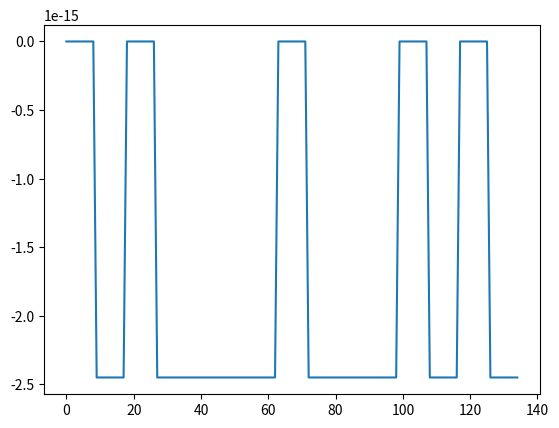

Python code for this plot:
# -*- coding: utf-8 -*-
"""
Created on Sun Mar  6 04:37:40 2022

@author: Afromullet
"""

import numpy as np
from scipy import signal
import matplotlib.pyplot as plt
import math

freq = 10
fs = 176000
T = 1 / fs

pw_in_micro = 50
pw_in_seconds =  pw_in_micro * 1e-6

samples_needed_for_pw = math.ceil(pw_in_seconds / T)

bit_arr = np.array([0,1,0,1,1,1,1,0,1,1,1,0,1,0,1])

sample_bits = np.repeat(bit_arr, samples_needed_for_pw)
y = np.sin(2 * np.pi * freq * sample_bits)

fig,ax = plt.subplots()
ax.plot(y)